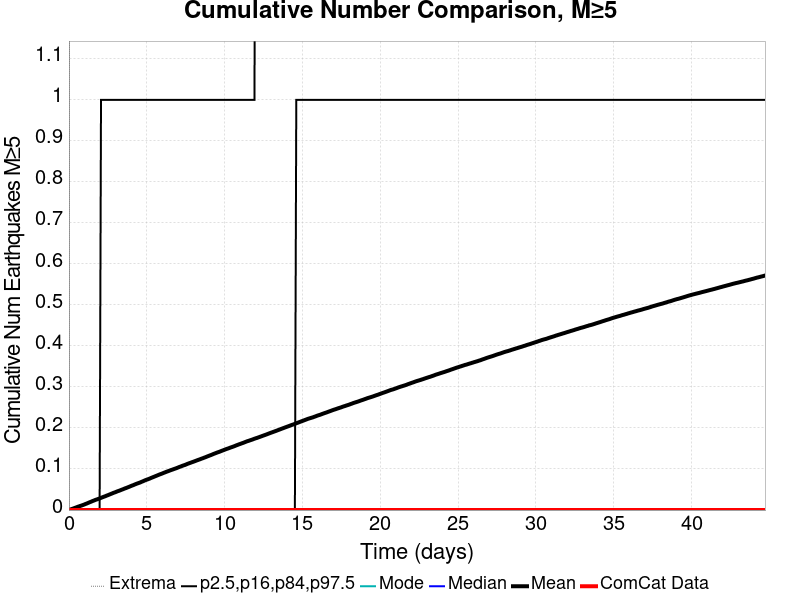

The file beside this chart, header and first rows:
Time (days), ComCat Data, Simulation Mean, Simulation Median, Simulation Mode, Simulation Minimum, Simulation Maximum, 2.5 %-ile, 16 %-ile, 84 %-ile, 97.5 %-ile
0.0, 0.0, 0.0, 0.0, 0.0, 0.0, 0.0, 0.0, 0.0, 0.0, 0.0
0.08962, 0.0, 0.0013, 0.0, 0.0, 0.0, 4.0, 0.0, 0.0, 0.0, 0.0
0.1792, 0.0, 0.00254, 0.0, 0.0, 0.0, 4.0, 0.0, 0.0, 0.0, 0.0
0.2688, 0.0, 0.00369, 0.0, 0.0, 0.0, 4.0, 0.0, 0.0, 0.0, 0.0
0.3585, 0.0, 0.00497, 0.0, 0.0, 0.0, 6.0, 0.0, 0.0, 0.0, 0.0
0.4481, 0.0, 0.00622, 0.0, 0.0, 0.0, 7.0, 0.0, 0.0, 0.0, 0.0
0.5377, 0.0, 0.00753, 0.0, 0.0, 0.0, 7.0, 0.0, 0.0, 0.0, 0.0
0.6273, 0.0, 0.00876, 0.0, 0.0, 0.0, 7.0, 0.0, 0.0, 0.0, 0.0
0.7169, 0.0, 0.00994, 0.0, 0.0, 0.0, 8.0, 0.0, 0.0, 0.0, 0.0
0.8065, 0.0, 0.01101, 0.0, 0.0, 0.0, 8.0, 0.0, 0.0, 0.0, 0.0
0.8962, 0.0, 0.01226, 0.0, 0.0, 0.0, 8.0, 0.0, 0.0, 0.0, 0.0
0.9858, 0.0, 0.01354, 0.0, 0.0, 0.0, 10.0, 0.0, 0.0, 0.0, 0.0
1.075, 0.0, 0.01498, 0.0, 0.0, 0.0, 10.0, 0.0, 0.0, 0.0, 0.0
1.165, 0.0, 0.01624, 0.0, 0.0, 0.0, 10.0, 0.0, 0.0, 0.0, 0.0
1.255, 0.0, 0.01779, 0.0, 0.0, 0.0, 10.0, 0.0, 0.0, 0.0, 0.0
1.344, 0.0, 0.01921, 0.0, 0.0, 0.0, 10.0, 0.0, 0.0, 0.0, 0.0
1.434, 0.0, 0.02055, 0.0, 0.0, 0.0, 10.0, 0.0, 0.0, 0.0, 0.0
1.523, 0.0, 0.02206, 0.0, 0.0, 0.0, 10.0, 0.0, 0.0, 0.0, 0.0
1.613, 0.0, 0.02335, 0.0, 0.0, 0.0, 11.0, 0.0, 0.0, 0.0, 0.0
1.703, 0.0, 0.02478, 0.0, 0.0, 0.0, 11.0, 0.0, 0.0, 0.0, 0.0
1.792, 0.0, 0.02588, 0.0, 0.0, 0.0, 12.0, 0.0, 0.0, 0.0, 0.0
1.882, 0.0, 0.02716, 0.0, 0.0, 0.0, 12.0, 0.0, 0.0, 0.0, 0.0
1.972, 0.0, 0.02829, 0.0, 0.0, 0.0, 13.0, 0.0, 0.0, 0.0, 0.0
2.061, 0.0, 0.02978, 0.0, 0.0, 0.0, 13.0, 0.0, 0.0, 0.0, 1.0
2.151, 0.0, 0.03112, 0.0, 0.0, 0.0, 13.0, 0.0, 0.0, 0.0, 1.0
2.24, 0.0, 0.03244, 0.0, 0.0, 0.0, 14.0, 0.0, 0.0, 0.0, 1.0
2.33, 0.0, 0.03363, 0.0, 0.0, 0.0, 14.0, 0.0, 0.0, 0.0, 1.0
2.42, 0.0, 0.03514, 0.0, 0.0, 0.0, 14.0, 0.0, 0.0, 0.0, 1.0
2.509, 0.0, 0.03642, 0.0, 0.0, 0.0, 14.0, 0.0, 0.0, 0.0, 1.0
2.599, 0.0, 0.03784, 0.0, 0.0, 0.0, 14.0, 0.0, 0.0, 0.0, 1.0
2.688, 0.0, 0.0392, 0.0, 0.0, 0.0, 14.0, 0.0, 0.0, 0.0, 1.0
2.778, 0.0, 0.04059, 0.0, 0.0, 0.0, 15.0, 0.0, 0.0, 0.0, 1.0
2.868, 0.0, 0.04203, 0.0, 0.0, 0.0, 15.0, 0.0, 0.0, 0.0, 1.0
2.957, 0.0, 0.04317, 0.0, 0.0, 0.0, 15.0, 0.0, 0.0, 0.0, 1.0
3.047, 0.0, 0.0446, 0.0, 0.0, 0.0, 15.0, 0.0, 0.0, 0.0, 1.0
3.137, 0.0, 0.046, 0.0, 0.0, 0.0, 15.0, 0.0, 0.0, 0.0, 1.0
3.226, 0.0, 0.04707, 0.0, 0.0, 0.0, 15.0, 0.0, 0.0, 0.0, 1.0
3.316, 0.0, 0.04849, 0.0, 0.0, 0.0, 15.0, 0.0, 0.0, 0.0, 1.0
3.405, 0.0, 0.04982, 0.0, 0.0, 0.0, 15.0, 0.0, 0.0, 0.0, 1.0
3.495, 0.0, 0.05112, 0.0, 0.0, 0.0, 15.0, 0.0, 0.0, 0.0, 1.0
3.585, 0.0, 0.05261, 0.0, 0.0, 0.0, 15.0, 0.0, 0.0, 0.0, 1.0
3.674, 0.0, 0.05374, 0.0, 0.0, 0.0, 15.0, 0.0, 0.0, 0.0, 1.0
3.764, 0.0, 0.05517, 0.0, 0.0, 0.0, 15.0, 0.0, 0.0, 0.0, 1.0
3.853, 0.0, 0.05648, 0.0, 0.0, 0.0, 15.0, 0.0, 0.0, 0.0, 1.0
3.943, 0.0, 0.05794, 0.0, 0.0, 0.0, 15.0, 0.0, 0.0, 0.0, 1.0
4.033, 0.0, 0.05939, 0.0, 0.0, 0.0, 15.0, 0.0, 0.0, 0.0, 1.0
4.122, 0.0, 0.06056, 0.0, 0.0, 0.0, 16.0, 0.0, 0.0, 0.0, 1.0
4.212, 0.0, 0.06206, 0.0, 0.0, 0.0, 16.0, 0.0, 0.0, 0.0, 1.0
4.302, 0.0, 0.06348, 0.0, 0.0, 0.0, 16.0, 0.0, 0.0, 0.0, 1.0
4.391, 0.0, 0.0648, 0.0, 0.0, 0.0, 16.0, 0.0, 0.0, 0.0, 1.0
4.481, 0.0, 0.06599, 0.0, 0.0, 0.0, 16.0, 0.0, 0.0, 0.0, 1.0
4.57, 0.0, 0.06718, 0.0, 0.0, 0.0, 17.0, 0.0, 0.0, 0.0, 1.0
4.66, 0.0, 0.06876, 0.0, 0.0, 0.0, 17.0, 0.0, 0.0, 0.0, 1.0
4.75, 0.0, 0.07013, 0.0, 0.0, 0.0, 17.0, 0.0, 0.0, 0.0, 1.0
4.839, 0.0, 0.07163, 0.0, 0.0, 0.0, 17.0, 0.0, 0.0, 0.0, 1.0
4.929, 0.0, 0.07314, 0.0, 0.0, 0.0, 17.0, 0.0, 0.0, 0.0, 1.0
5.018, 0.0, 0.07433, 0.0, 0.0, 0.0, 17.0, 0.0, 0.0, 0.0, 1.0
5.108, 0.0, 0.07556, 0.0, 0.0, 0.0, 17.0, 0.0, 0.0, 0.0, 1.0
5.198, 0.0, 0.07688, 0.0, 0.0, 0.0, 17.0, 0.0, 0.0, 0.0, 1.0
5.287, 0.0, 0.07845, 0.0, 0.0, 0.0, 17.0, 0.0, 0.0, 0.0, 1.0
... 440 more rows
